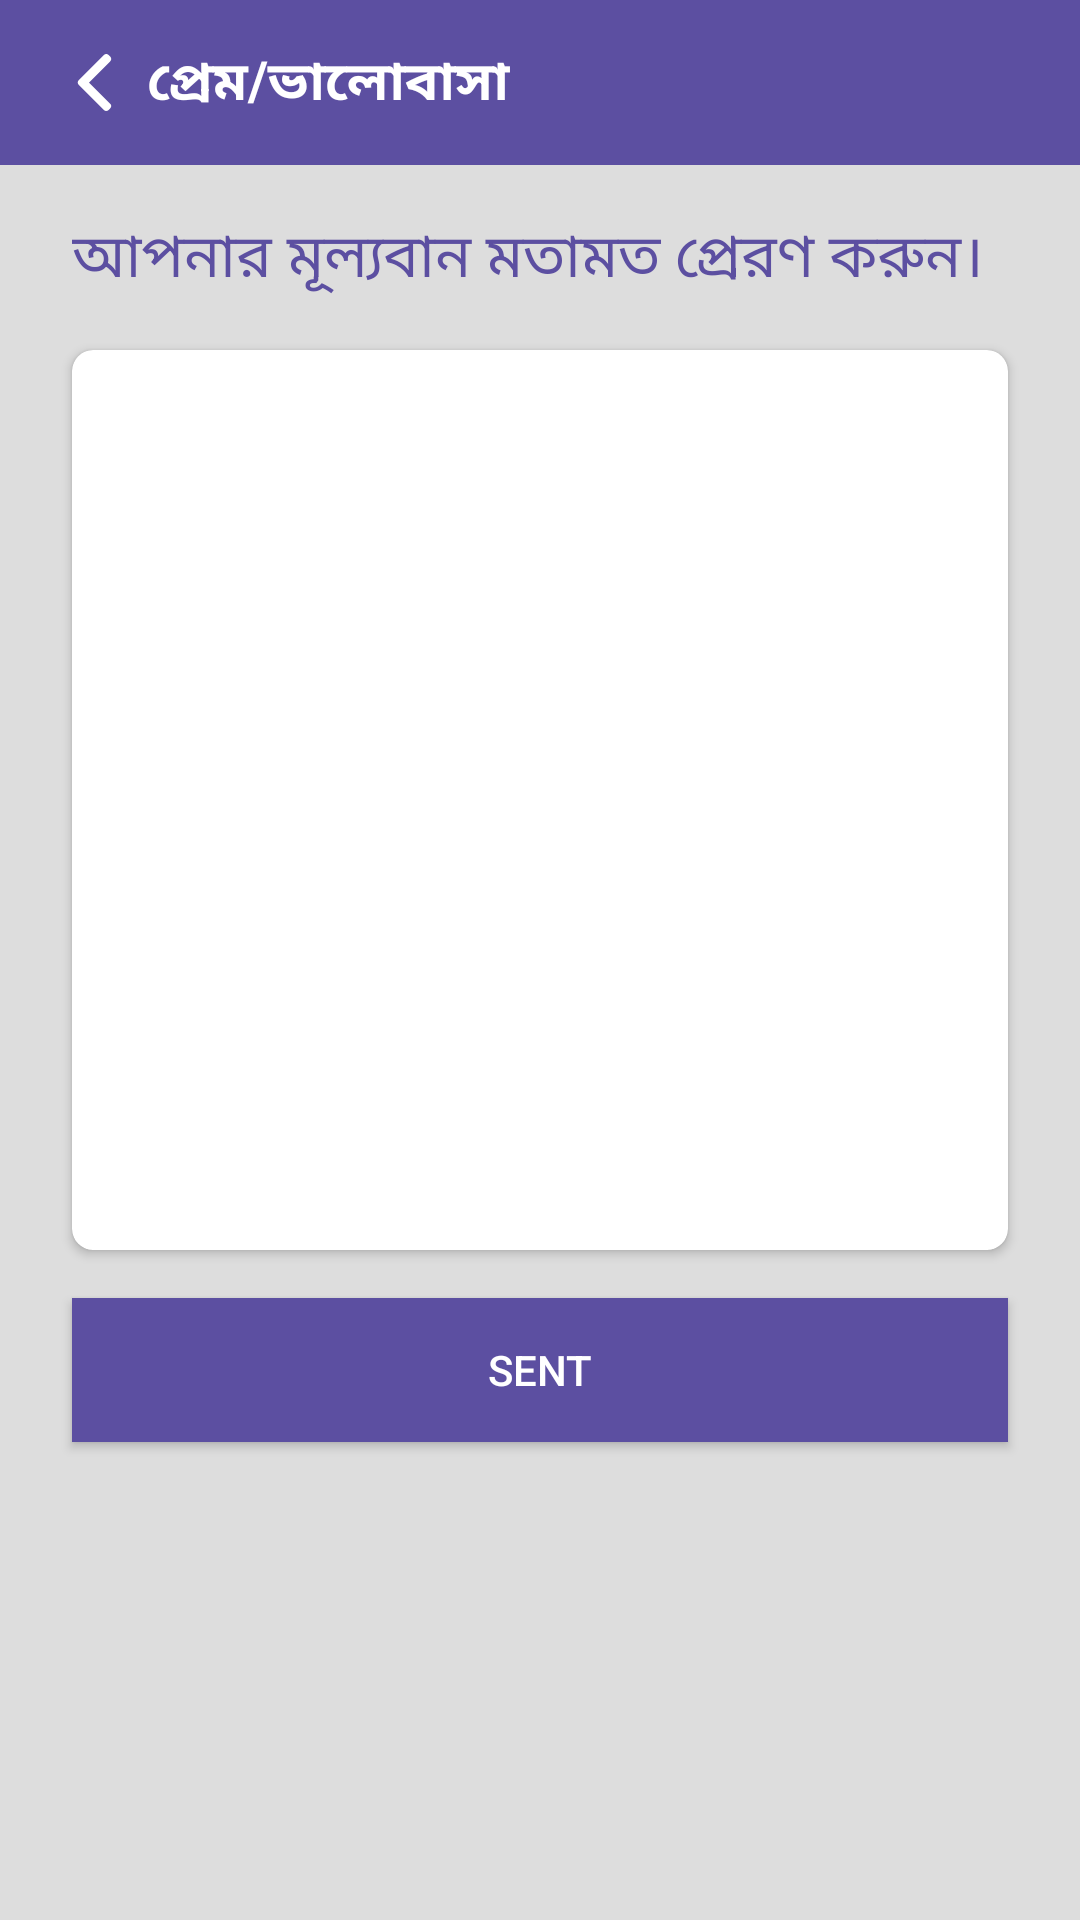

Here is an Android app screen rendered from its layout file. Give the layout XML and the strings, colors and styles it references.
<!-- AndroidManifest.xml: application theme AppTheme -->
<!-- res/layout/activity_feedback.xml -->
<?xml version="1.0" encoding="utf-8"?>
<LinearLayout xmlns:android="http://schemas.android.com/apk/res/android"
    xmlns:app="http://schemas.android.com/apk/res-auto"
    xmlns:tools="http://schemas.android.com/tools"
    android:layout_width="match_parent"
    android:layout_height="match_parent"
    tools:context=".Activity.FeedbackActivity">
    <include
        layout="@layout/feedback_content"
        android:layout_width="match_parent"
        android:layout_height="match_parent"
        app:layout_constraintEnd_toEndOf="parent"
        app:layout_constraintStart_toStartOf="parent"
        app:layout_constraintTop_toTopOf="parent" />
</LinearLayout>
<!-- res/layout/feedback_content.xml (included above) -->
<?xml version="1.0" encoding="utf-8"?>
<androidx.constraintlayout.widget.ConstraintLayout
    xmlns:android="http://schemas.android.com/apk/res/android"
    xmlns:app="http://schemas.android.com/apk/res-auto"
    android:layout_width="match_parent"
    android:background="@color/backgroundColor"
    android:layout_height="match_parent">

    <include
        android:id="@+id/feedback_toolbar_id"
        layout="@layout/toolbar_other_activity"
        android:layout_width="match_parent"
        android:layout_height="wrap_content"
        app:layout_constraintEnd_toEndOf="parent"
        app:layout_constraintStart_toStartOf="parent"
        app:layout_constraintTop_toTopOf="parent" />

    <TextView
        android:id="@+id/textView"
        android:layout_width="match_parent"
        android:layout_height="wrap_content"
        android:layout_marginStart="24dp"
        android:layout_marginTop="16dp"
        android:layout_marginEnd="24dp"
        android:text="@string/feedbackmsg"
        android:textColor="@color/basicColor"
        android:textSize="20sp"
        app:layout_constraintEnd_toEndOf="parent"
        app:layout_constraintStart_toStartOf="parent"
        app:layout_constraintTop_toBottomOf="@+id/feedback_toolbar_id" />

    <androidx.cardview.widget.CardView
        android:id="@+id/cardView"
        android:layout_width="match_parent"
        android:layout_height="300dp"
        android:layout_marginStart="24dp"
        android:layout_marginTop="16dp"
        android:layout_marginEnd="24dp"
        android:background="@color/basicColor"
        app:cardCornerRadius="7dp"
        app:layout_constraintEnd_toEndOf="parent"
        app:layout_constraintStart_toStartOf="parent"
        app:layout_constraintTop_toBottomOf="@+id/textView">

        <LinearLayout
            android:layout_width="match_parent"
            android:layout_height="match_parent"
            android:padding="10dp"
            >
            <EditText
                android:gravity="start"
                android:id="@+id/feedback_edtxt_id"
                android:layout_width="match_parent"
                android:layout_height="match_parent"
                android:backgroundTint="@color/whiteColor"
                android:lines="5"
                android:textColor="#123456"

                />
        </LinearLayout>
    </androidx.cardview.widget.CardView>

    <Button
        android:id="@+id/send_feedback_bn_id"
        android:layout_width="match_parent"
        android:layout_height="wrap_content"
        android:layout_marginStart="24dp"
        android:layout_marginTop="16dp"
        android:layout_marginEnd="24dp"
        android:background="@color/basicColor"
        android:text="Sent"
        android:textColor="@color/whiteColor"
        app:layout_constraintEnd_toEndOf="parent"
        app:layout_constraintStart_toStartOf="parent"
        app:layout_constraintTop_toBottomOf="@+id/cardView">

    </Button>
</androidx.constraintlayout.widget.ConstraintLayout>
<!-- res/layout/toolbar_other_activity.xml (included above) -->
<?xml version="1.0" encoding="utf-8"?>
<LinearLayout xmlns:android="http://schemas.android.com/apk/res/android"
    android:layout_width="match_parent"
    android:layout_height="match_parent"
    android:orientation="vertical">

    <LinearLayout
        android:layout_width="match_parent"
        android:layout_height="wrap_content"
        android:layout_gravity="center"
        android:background="@color/basicColor"
        android:orientation="horizontal"
        android:padding="@dimen/menuPadding"

        >

        <ImageView
            android:padding="4dp"
            android:id="@+id/ivToolbarOtherBackId"
            android:layout_width="35dp"
            android:layout_height="match_parent"
            android:layout_gravity="center"
            android:src="@drawable/ic_left_arrow" />

        <TextView
            android:id="@+id/tvToolbarCatagoryTitleId"
            android:layout_width="match_parent"
            android:layout_height="wrap_content"
            android:layout_gravity="center"
            android:text="@string/love"
            android:textColor="@color/whiteColor"
            android:textSize="@dimen/textSize"
            android:textStyle="bold"

            />

    </LinearLayout>


</LinearLayout>
<!-- resources referenced by this layout -->
<resources>
  <color name="backgroundColor">#DDDDDD</color>
  <color name="basicColor">#5C4FA1</color>
  <color name="whiteColor">#fff</color>
  <dimen name="menuPadding">14dp</dimen>
  <dimen name="textSize">18sp</dimen>
  <!-- drawable ic_left_arrow (drawable) -->
  <?xml version="1.0" encoding="utf-8"?>
  <vector xmlns:android="http://schemas.android.com/apk/res/android"
      android:width="200dp"
      android:height="200dp"
      android:viewportWidth="492"
      android:viewportHeight="492">
  
      <path
          android:fillColor="#ffffff"
          android:pathData="M198.608,246.104L382.664,62.04c5.068-5.056,7.856-11.816,7.856-19.024c0-7.212-2.788-13.968-7.856-19.032l-16.128-16.12 C361.476,2.792,354.712,0,347.504,0s-13.964,2.792-19.028,7.864L109.328,227.008c-5.084,5.08-7.868,11.868-7.848,19.084 c-0.02,7.248,2.76,14.028,7.848,19.112l218.944,218.932c5.064,5.072,11.82,7.864,19.032,7.864c7.208,0,13.964-2.792,19.032-7.864 l16.124-16.12c10.492-10.492,10.492-27.572,0-38.06L198.608,246.104z" />
  </vector>
  <string name="feedbackmsg">আপনার মূল্যবান মতামত প্রেরণ করুন।</string>
  <string name="love">প্রেম/ভালোবাসা </string>
  <style name="AppTheme" parent="Theme.AppCompat.Light.NoActionBar">
          
          <item name="colorPrimary">@color/colorPrimary</item>
          <item name="colorPrimaryDark">@color/colorPrimaryDark</item>
          <item name="colorAccent">@color/basicColor</item>
      </style>
  <color name="colorPrimary">#6200EE</color>
  <color name="colorPrimaryDark">#4e4385</color>
</resources>
